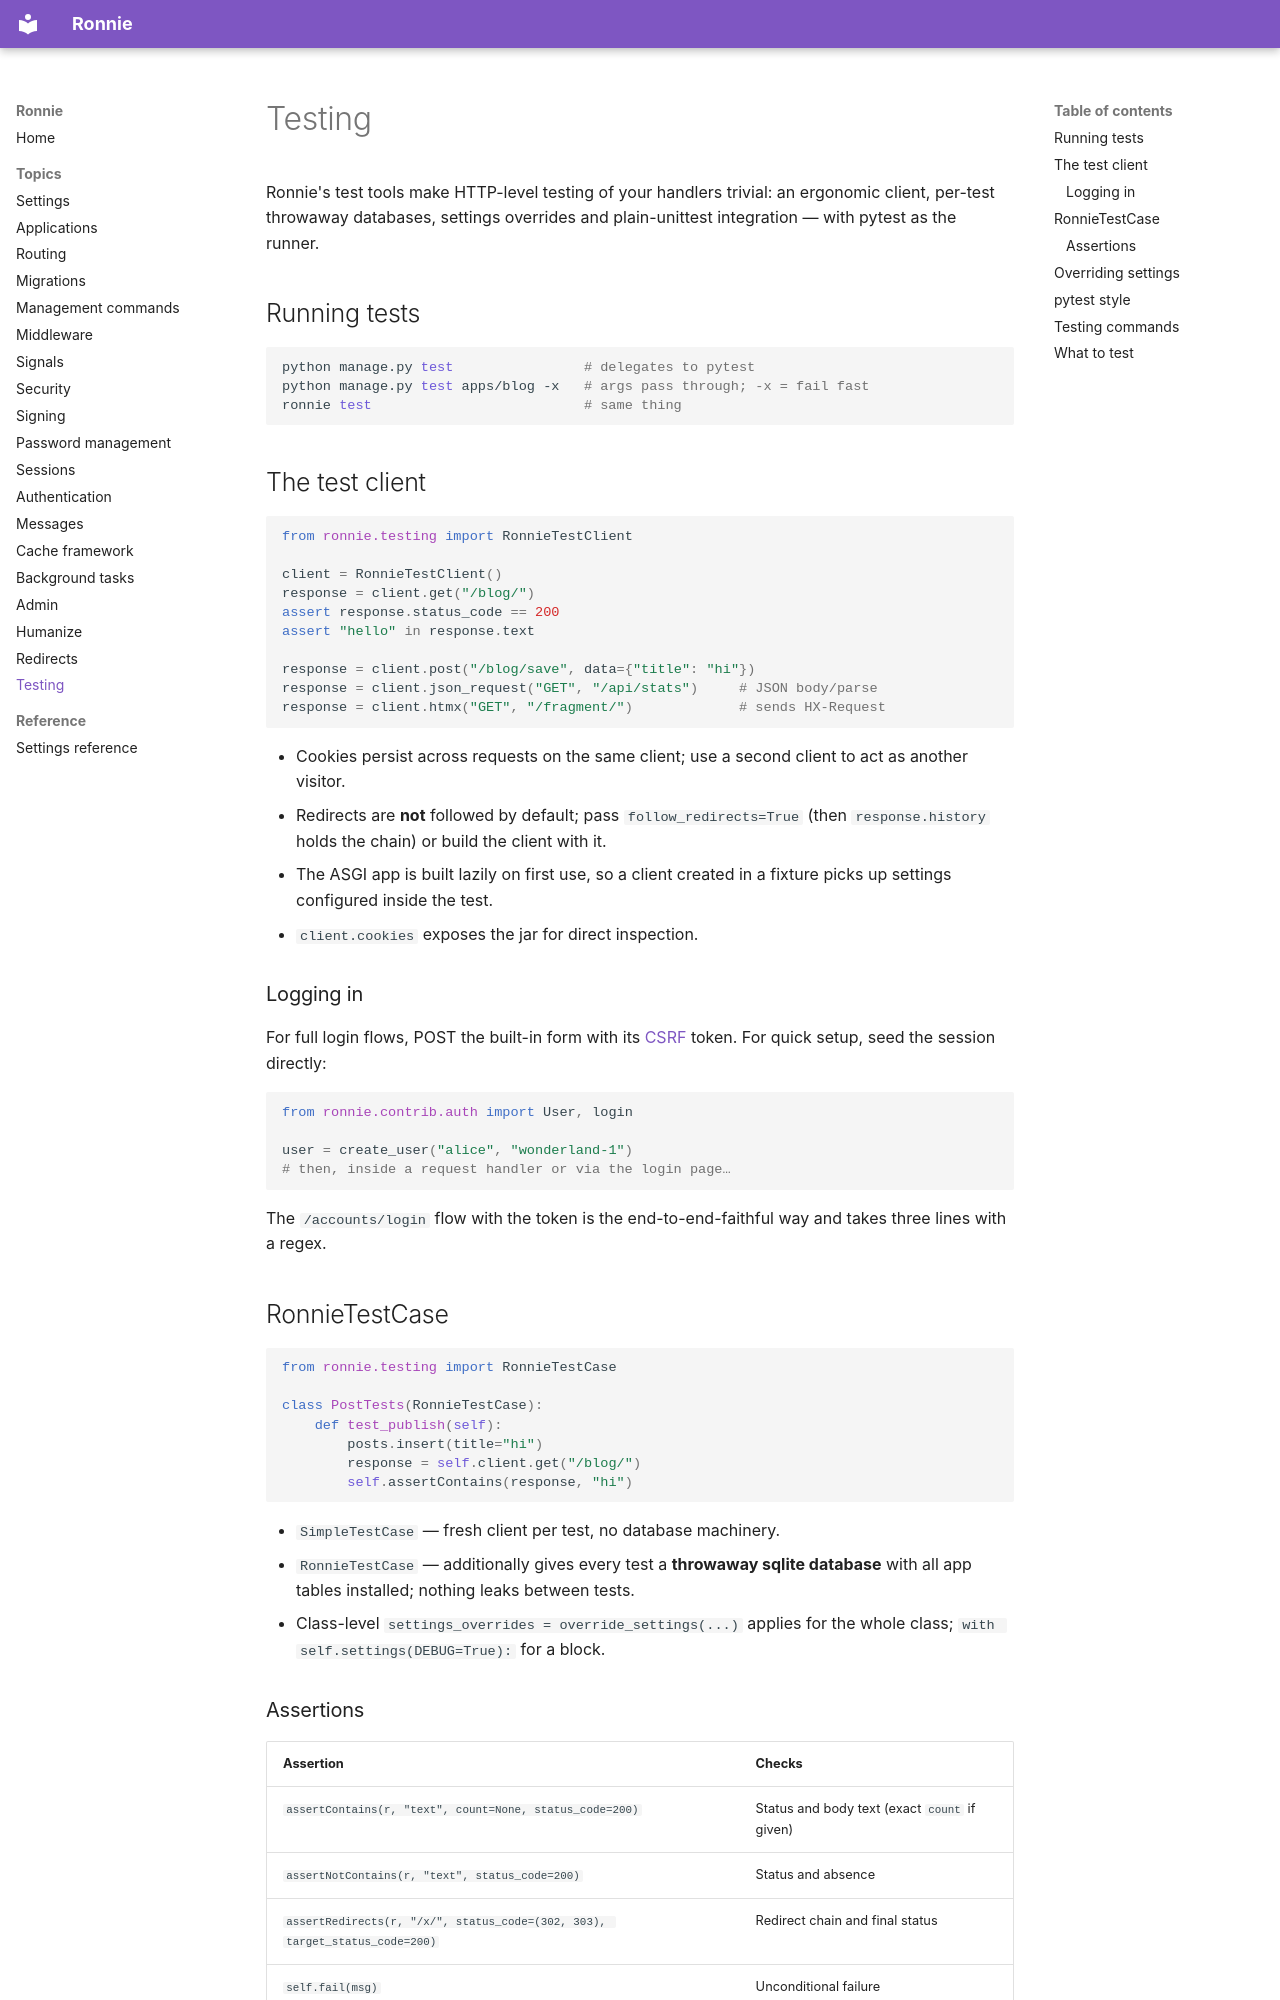

repository: FJLendinez/ronnie · page: topics/testing/index.html · generator: mkdocs

# Testing

Ronnie's test tools make HTTP-level testing of your handlers trivial: an
ergonomic client, per-test throwaway databases, settings overrides and
plain-unittest integration — with pytest as the runner.

## Running tests

```bash
python manage.py test                # delegates to pytest
python manage.py test apps/blog -x   # args pass through; -x = fail fast
ronnie test                          # same thing
```

## The test client

```python
from ronnie.testing import RonnieTestClient

client = RonnieTestClient()
response = client.get("/blog/")
assert response.status_code == 200
assert "hello" in response.text

response = client.post("/blog/save", data={"title": "hi"})
response = client.json_request("GET", "/api/stats")     # JSON body/parse
response = client.htmx("GET", "/fragment/")             # sends HX-Request
```

- Cookies persist across requests on the same client; use a second client
  to act as another visitor.
- Redirects are **not** followed by default; pass `follow_redirects=True`
  (then `response.history` holds the chain) or build the client with it.
- The ASGI app is built lazily on first use, so a client created in a
  fixture picks up settings configured inside the test.
- `client.cookies` exposes the jar for direct inspection.

### Logging in

For full login flows, POST the built-in form with its
[CSRF](security.md#csrf-protection) token. For quick setup, seed the
session directly:

```python
from ronnie.contrib.auth import User, login

user = create_user("alice", "wonderland-1")
# then, inside a request handler or via the login page…
```

The `/accounts/login` flow with the token is the end-to-end-faithful way
and takes three lines with a regex.

## RonnieTestCase

```python
from ronnie.testing import RonnieTestCase

class PostTests(RonnieTestCase):
    def test_publish(self):
        posts.insert(title="hi")
        response = self.client.get("/blog/")
        self.assertContains(response, "hi")
```

- `SimpleTestCase` — fresh client per test, no database machinery.
- `RonnieTestCase` — additionally gives every test a **throwaway sqlite
  database** with all app tables installed; nothing leaks between tests.
- Class-level `settings_overrides = override_settings(...)` applies for
  the whole class; `with self.settings(DEBUG=True):` for a block.
